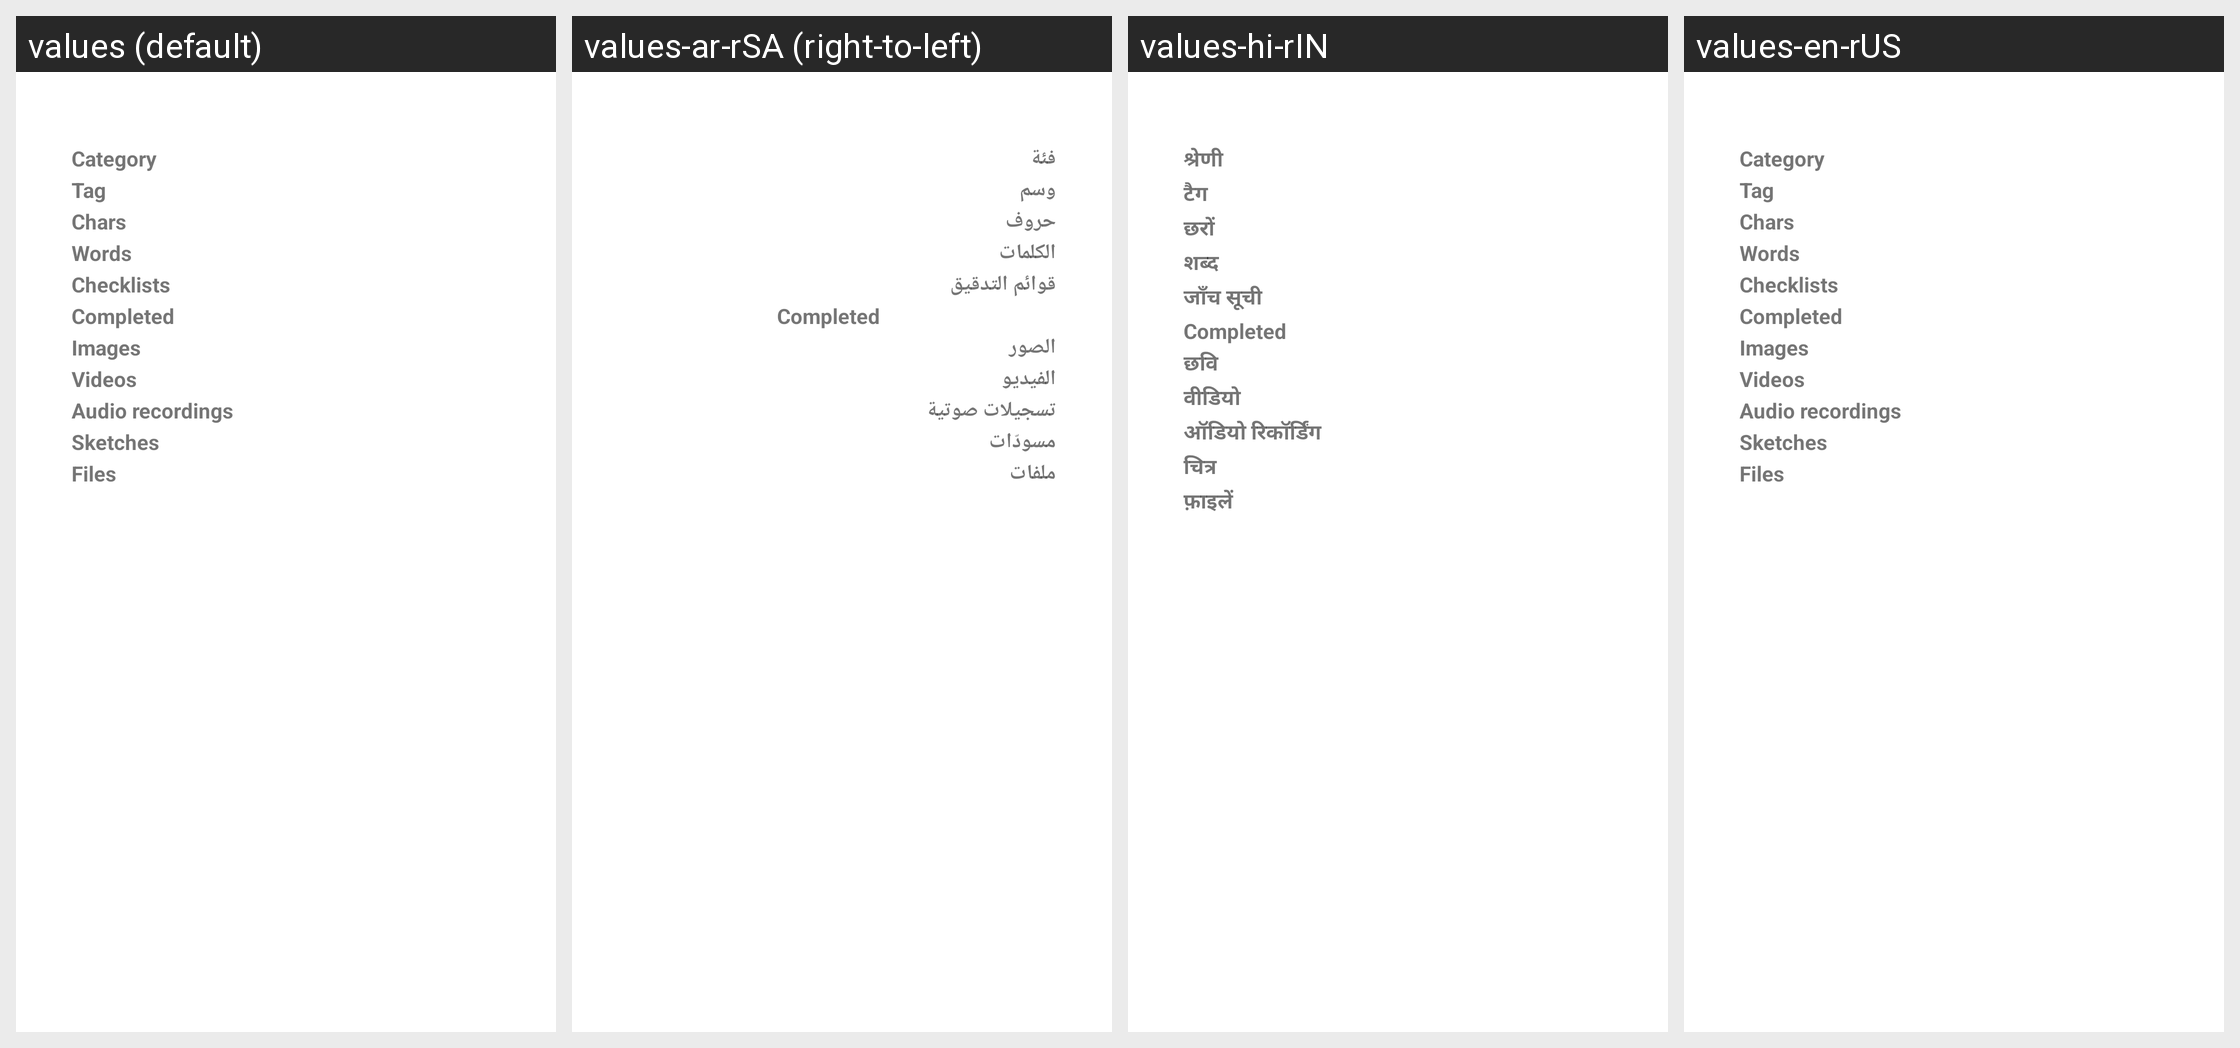

Here is an Android app screen in its default locale and in the app's own translations. Write out the translated-string differences for the strings that appear on this screen.
Android screen res/layout/activity_note_infos.xml rendered under 4 locales, left to right: values (default), values-ar-rSA (right-to-left), values-hi-rIN, values-en-rUS. Device: Nexus 5 (rendered at 1080×1920; each locale shown at half size, 540×960, under a caption strip naming it); theme Theme.AppCompat.Light.Dialog.
Other locales in the repository, not shown: values-ca-rES, values-cs-rCZ, values-de-rDE, values-el-rGR, values-es-rES, values-es-rXA, values-eu-rES, values-fa-rIR, values-fr-rFR, values-gl-rES, values-hr-rHR, values-hu-rHU, values-in-rID, values-it-rIT, values-iw-rIL, values-ja-rJP, values-km-rKH, values-lo-rLA, values-lv-rLV, values-nl-rNL, values-pl-rPL, values-pt-rBR, values-pt-rPT, values-ru-rRU, values-sk-rSK, values-sl-rSI, values-sr-rSP, values-sv-rSE, values-tr-rTR, values-uk-rUA, values-zh-rCN, values-zh-rTW.
Strings drawn on this screen, with the default value and each locale's value (text and hints the layout hard-codes, and strings that could not be matched under every locale, appear in the picture but are not listed):

stats_characters
  values: Chars
  values-ar-rSA: حروف
  values-hi-rIN: छरों
  values-en-rUS: Chars

stats_words
  values: Words
  values-ar-rSA: الكلمات
  values-hi-rIN: शब्द
  values-en-rUS: Words

stats_checklists
  values: Checklists
  values-ar-rSA: قوائم التدقيق
  values-hi-rIN: जाँच सूची
  values-en-rUS: Checklists

completed
  values: Completed
  values-ar-rSA: Completed
  values-hi-rIN: Completed
  values-en-rUS: Completed

stats_images
  values: Images
  values-ar-rSA: الصور
  values-hi-rIN: छवि
  values-en-rUS: Images

stats_videos
  values: Videos
  values-ar-rSA: الفيديو
  values-hi-rIN: वीडियो
  values-en-rUS: Videos

stats_audio_recordings
  values: Audio recordings
  values-ar-rSA: تسجيلات صوتية
  values-hi-rIN: ऑडियो रिकॉर्डिंग
  values-en-rUS: Audio recordings

stats_sketches
  values: Sketches
  values-ar-rSA: مسودّات
  values-hi-rIN: चित्र
  values-en-rUS: Sketches

stats_files
  values: Files
  values-ar-rSA: ملفات
  values-hi-rIN: फ़ाइलें
  values-en-rUS: Files
